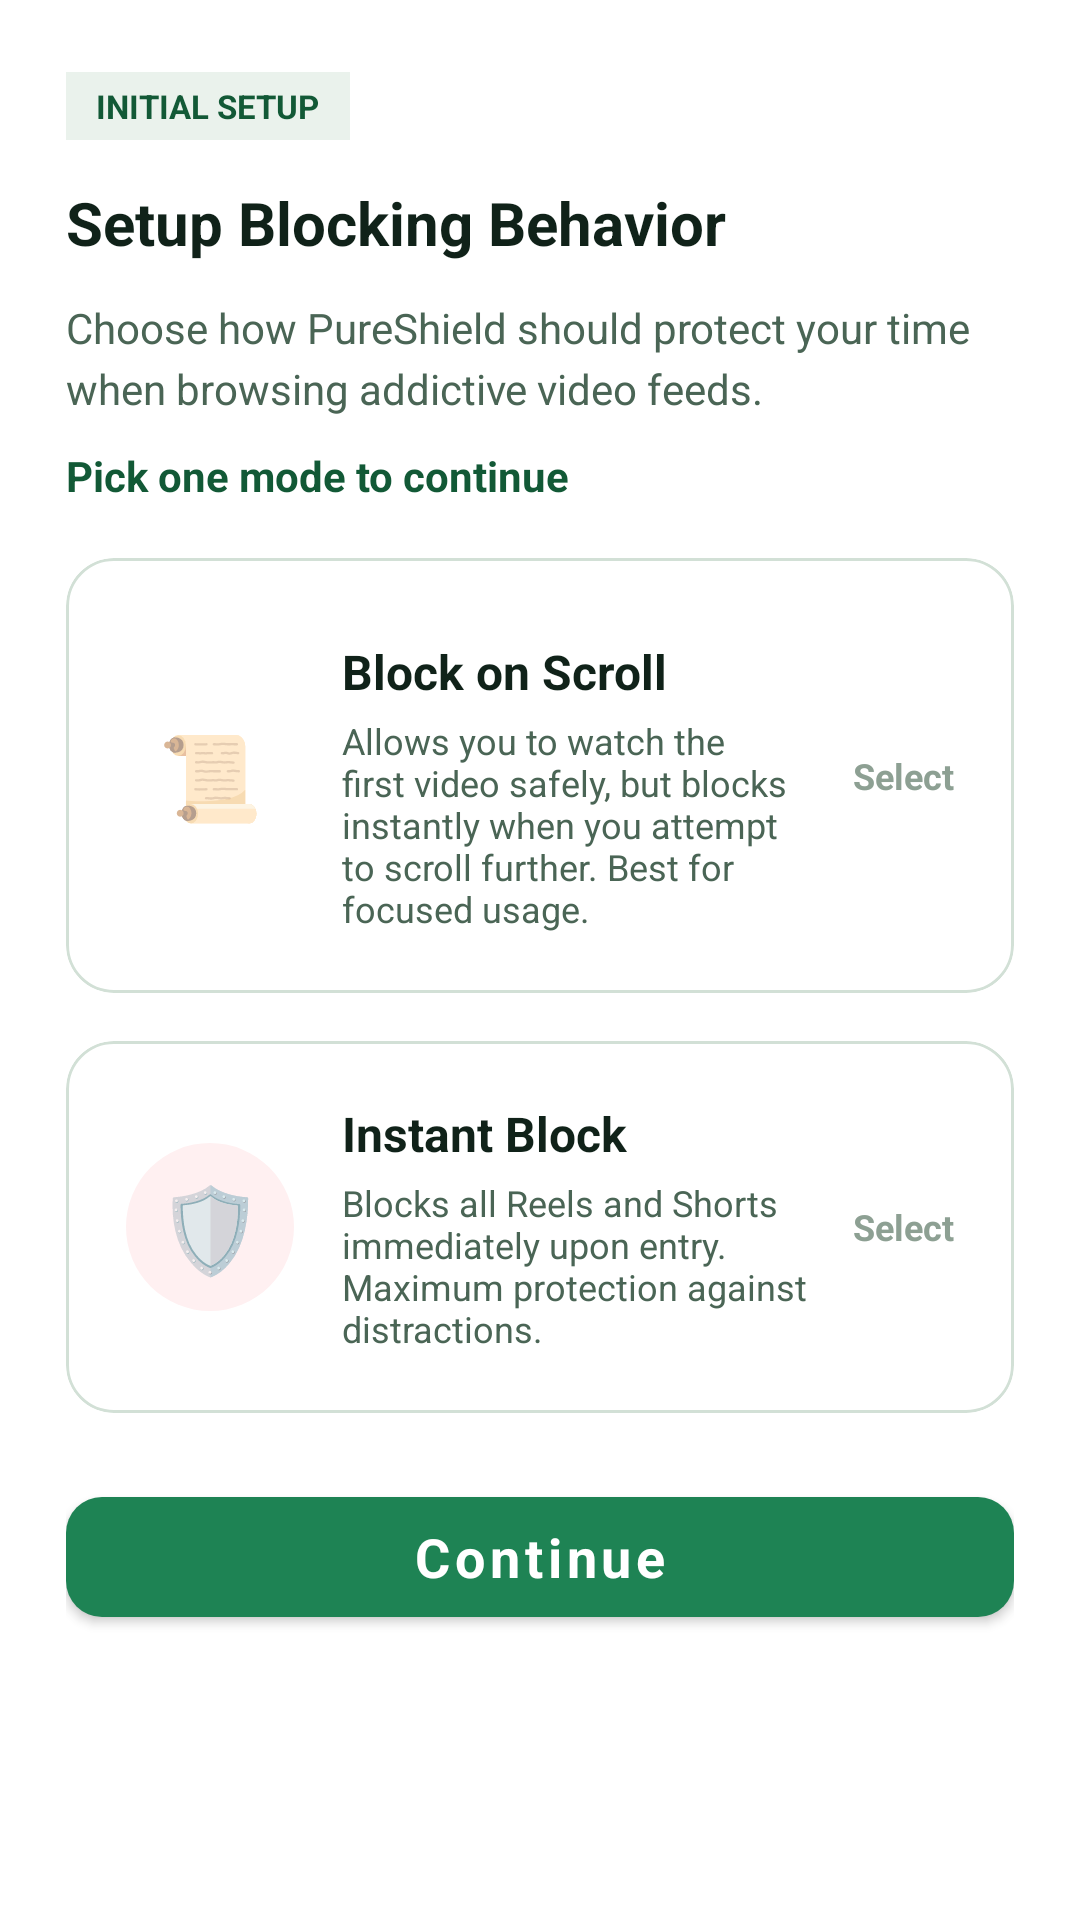

Here is an Android app screen rendered from its layout file. Give the layout XML and the strings, colors and styles it references.
<!-- AndroidManifest.xml: application theme Theme.PureShield -->
<!-- res/layout/dialog_blocking_behavior.xml -->
<?xml version="1.0" encoding="utf-8"?>
<ScrollView xmlns:android="http://schemas.android.com/apk/res/android"
    xmlns:app="http://schemas.android.com/apk/res-auto"
    android:layout_width="match_parent"
    android:layout_height="match_parent"
    android:fillViewport="true">

    <LinearLayout
        android:layout_width="match_parent"
        android:layout_height="wrap_content"
        android:orientation="vertical"
        android:paddingStart="22dp"
        android:paddingTop="24dp"
        android:paddingEnd="22dp"
        android:paddingBottom="28dp">

        <TextView
            android:layout_width="wrap_content"
            android:layout_height="wrap_content"
            android:background="@color/surface_variant"
            android:paddingStart="10dp"
            android:paddingTop="4dp"
            android:paddingEnd="10dp"
            android:paddingBottom="4dp"
            android:text="@string/blocking_behavior_step"
            android:textAllCaps="true"
            android:textColor="@color/green_dark"
            android:textSize="11sp"
            android:textStyle="bold" />

        <TextView
            android:id="@+id/tvTitle"
            android:layout_width="match_parent"
            android:layout_height="wrap_content"
            android:layout_marginTop="14dp"
            android:text="@string/blocking_behavior_title"
            android:textAppearance="?attr/textAppearanceHeadlineMedium"
            android:textColor="@color/text_primary"
            android:textSize="20sp"
            android:textStyle="bold" />

        <TextView
            android:id="@+id/tvDescription"
            android:layout_width="match_parent"
            android:layout_height="wrap_content"
            android:layout_marginTop="12dp"
            android:text="@string/blocking_behavior_desc"
            android:textAppearance="?attr/textAppearanceBodyLarge"
            android:textColor="@color/text_secondary"
            android:textSize="14sp"
            android:lineSpacingExtra="4dp" />

        <TextView
            android:layout_width="match_parent"
            android:layout_height="wrap_content"
            android:layout_marginTop="10dp"
            android:text="@string/blocking_behavior_tip"
            android:textColor="@color/green_dark"
            android:textSize="14sp"
            android:textStyle="bold" />

        <Space
            android:layout_width="match_parent"
            android:layout_height="18dp" />

        
        <com.google.android.material.card.MaterialCardView
            android:id="@+id/cardScroll"
            style="@style/PureShield.Card"
            android:layout_width="match_parent"
            android:layout_height="wrap_content"
            android:clickable="true"
            android:focusable="true"
            android:foreground="?attr/selectableItemBackground">

            <LinearLayout
                android:layout_width="match_parent"
                android:layout_height="wrap_content"
                android:orientation="horizontal"
                android:gravity="center_vertical"
                android:padding="20dp">

                <TextView
                    android:layout_width="56dp"
                    android:layout_height="56dp"
                    android:background="@drawable/bg_circle_green_setup"
                    android:gravity="center"
                    android:text="📜"
                    android:textSize="28sp" />

                <LinearLayout
                    android:layout_width="0dp"
                    android:layout_height="wrap_content"
                    android:layout_gravity="center_vertical"
                    android:layout_marginStart="16dp"
                    android:layout_weight="1"
                    android:orientation="vertical">

                    

                    <TextView
                        android:layout_width="match_parent"
                        android:layout_height="wrap_content"
                        android:layout_marginTop="7dp"
                        android:text="@string/behavior_scroll_title"
                        android:textAppearance="?attr/textAppearanceTitleLarge"
                        android:textColor="@color/text_primary"
                        android:textSize="16sp"
                        android:textStyle="bold" />

                    <TextView
                        android:layout_width="match_parent"
                        android:layout_height="wrap_content"
                        android:layout_marginTop="4dp"
                        android:text="@string/behavior_scroll_desc"
                        android:textAppearance="?attr/textAppearanceBodyMedium"
                        android:textColor="@color/text_secondary"
                        android:textSize="12sp" />
                </LinearLayout>

                <TextView
                    android:id="@+id/tvScrollSelect"
                    android:layout_width="wrap_content"
                    android:layout_height="wrap_content"
                    android:layout_marginStart="10dp"
                    android:text="@string/not_selected"
                    android:textColor="@color/text_hint"
                    android:textSize="12sp"
                    android:textStyle="bold" />
            </LinearLayout>
        </com.google.android.material.card.MaterialCardView>

        
        <com.google.android.material.card.MaterialCardView
            android:id="@+id/cardInstant"
            style="@style/PureShield.Card"
            android:layout_width="match_parent"
            android:layout_height="wrap_content"
            android:layout_marginTop="16dp"
            android:clickable="true"
            android:focusable="true"
            android:foreground="?attr/selectableItemBackground">

            <LinearLayout
                android:layout_width="match_parent"
                android:layout_height="wrap_content"
                android:orientation="horizontal"
                android:gravity="center_vertical"
                android:padding="20dp">

                <TextView
                    android:layout_width="56dp"
                    android:layout_height="56dp"
                    android:background="@drawable/bg_circle_red_setup"
                    android:gravity="center"
                    android:text="🛡️"
                    android:textSize="28sp" />

                <LinearLayout
                    android:layout_width="0dp"
                    android:layout_height="wrap_content"
                    android:layout_gravity="center_vertical"
                    android:layout_marginStart="16dp"
                    android:layout_weight="1"
                    android:orientation="vertical">

                    <TextView
                        android:layout_width="match_parent"
                        android:layout_height="wrap_content"
                        android:text="@string/behavior_instant_title"
                        android:textAppearance="?attr/textAppearanceTitleLarge"
                        android:textColor="@color/text_primary"
                        android:textSize="16sp"
                        android:textStyle="bold" />

                    <TextView
                        android:layout_width="match_parent"
                        android:layout_height="wrap_content"
                        android:layout_marginTop="4dp"
                        android:text="@string/behavior_instant_desc"
                        android:textAppearance="?attr/textAppearanceBodyMedium"
                        android:textColor="@color/text_secondary"
                        android:textSize="12sp" />
                </LinearLayout>

                <TextView
                    android:id="@+id/tvInstantSelect"
                    android:layout_width="wrap_content"
                    android:layout_height="wrap_content"
                    android:layout_marginStart="10dp"
                    android:text="@string/not_selected"
                    android:textColor="@color/text_hint"
                    android:textSize="12sp"
                    android:textStyle="bold" />
            </LinearLayout>
        </com.google.android.material.card.MaterialCardView>

        <com.google.android.material.button.MaterialButton
            android:id="@+id/btnContinueBehavior"
            style="@style/PureShield.Button.green"
            android:layout_width="match_parent"
            android:layout_height="52dp"
            android:layout_marginTop="22dp"
            android:text="@string/continue_label"
            android:textAllCaps="false"
            android:textSize="18sp" />

    </LinearLayout>
</ScrollView>
<!-- resources referenced by this layout -->
<resources>
  <color name="green_dark">#125936</color>
  <color name="surface_variant">#EAF2EC</color>
  <color name="text_hint">#8DA093</color>
  <color name="text_primary">#102219</color>
  <color name="text_secondary">#4A6555</color>
  <!-- drawable bg_circle_red_setup (drawable) -->
  <?xml version="1.0" encoding="utf-8"?>
  <shape xmlns:android="http://schemas.android.com/apk/res/android"
      android:shape="oval">
      <solid android:color="@color/danger_light" />
  </shape>
  <string name="behavior_instant_desc">Blocks all Reels and Shorts immediately upon entry. Maximum protection against distractions.</string>
  <string name="behavior_instant_title">Instant Block</string>
  <string name="behavior_scroll_desc">Allows you to watch the first video safely, but blocks instantly when you attempt to scroll further. Best for focused usage.</string>
  <string name="behavior_scroll_title">Block on Scroll</string>
  <string name="blocking_behavior_desc">Choose how PureShield should protect your time when browsing addictive video feeds.</string>
  <string name="blocking_behavior_step">Initial Setup</string>
  <string name="blocking_behavior_tip">Pick one mode to continue</string>
  <string name="blocking_behavior_title">Setup Blocking Behavior</string>
  <string name="continue_label">Continue</string>
  <string name="not_selected">Select</string>
  <string name="recommended">Recommended</string>
  <style name="PureShield.Button.green" parent="Widget.MaterialComponents.Button">
          <item name="backgroundTint">@color/green</item>
          <item name="android:textColor">@color/background</item>
          <item name="cornerRadius">12dp</item>
          <item name="android:textStyle">bold</item>
      </style>
  <style name="PureShield.Card" parent="Widget.MaterialComponents.CardView">
          <item name="cardBackgroundColor">@color/surface</item>
          <item name="cardCornerRadius">16dp</item>
          <item name="cardElevation">0dp</item>
          <item name="strokeColor">@color/card_stroke</item>
          <item name="strokeWidth">1dp</item>
      </style>
  <color name="danger_light">#FFF0F1</color>
  <color name="green">#1E8354</color>
  <color name="background">#FFFFFF</color>
  <color name="surface">#FFFFFF</color>
  <color name="card_stroke">#D2E0D6</color>
  <color name="primary">#1E8354</color>
  <color name="primary_variant">#1B8350</color>
  <color name="secondary">#1E7A4E</color>
  <color name="secondary_variant">#16613E</color>
  <style name="PureShield.AlertDialog" parent="ThemeOverlay.MaterialComponents.MaterialAlertDialog">
          <item name="backgroundTint">@color/surface</item>
          <item name="colorOnSurface">@color/text_primary</item>
          <item name="android:textColorPrimary">@color/text_primary</item>
          <item name="android:textColorSecondary">@color/text_secondary</item>
          <item name="buttonBarPositiveButtonStyle">@style/PureShield.AlertDialog.Button</item>
          <item name="buttonBarNegativeButtonStyle">@style/PureShield.AlertDialog.Button</item>
          <item name="buttonBarNeutralButtonStyle">@style/PureShield.AlertDialog.Button</item>
      </style>
  <style name="PureShield.AlertDialog.Button" parent="Widget.MaterialComponents.Button.TextButton.Dialog">
          <item name="android:textColor">@color/green</item>
      </style>
</resources>
